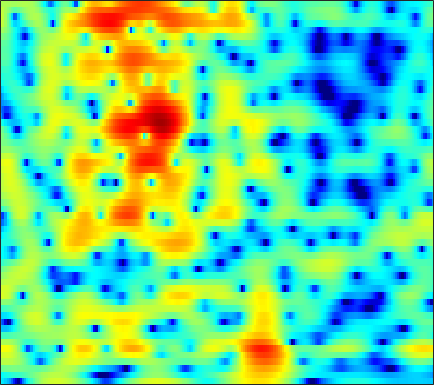

Values plotted in this chart, from the file beside it:
-6.2582, -6.7527, -7.629, -8.8373, -10.045, -12.26, -15.565, -19.088, -21.72, -16.238, -11.658, -9.135, -6.5298, -4.4949, -3.222, -1.7976, -0.61191, 0.14832, 1.0199, 1.7441, 2.3364, 2.7002, 3.0883, 3.3753
-5.843, -5.346, -4.837, -4.47, -4.258, -4.038, -3.844, -3.694, -3.462, -3.169, -2.8, -2.477, -1.992, -1.467, -1.059, -0.5139, 0.01418, 0.3919, 0.8649, 1.289, 1.664, 1.908, 2.179, 2.385
-1.224, -0.9704, -0.6951, -0.4955, -0.3976, -0.3225, -0.3043, -0.3301, -0.4014, -0.5152, -0.6607, -0.7856, -0.9666, -1.146, -1.263, -1.384, -1.441, -1.422, -1.301, -1.062, -0.7198, -0.4109, 0.05478, 0.5336
2.198, 2.362, 2.498, 2.526, 2.478, 2.317, 2.047, 1.769, 1.286, 0.6797, -0.08013, -0.7563, -1.828, -3.15, -4.342, -6.277, -8.748, -10.93, -13.24, -12.24, -9.227, -7.082, -4.723, -2.845
3.4, 3.657, 3.816, 3.77, 3.608, 3.232, 2.667, 2.134, 1.284, 0.3027, -0.7792, -1.621, -2.747, -3.87, -4.703, -5.784, -6.803, -7.44, -7.855, -7.603, -6.751, -5.924, -4.82, -3.84
5.023, 5.2, 5.228, 5.013, 4.68, 3.992, 2.981, 1.979, 0.2313, -2.114, -5.348, -8.688, -14.47, -13.92, -10.21, -6.832, -4.705, -3.608, -2.566, -1.91, -1.561, -1.498, -1.753, -2.498
1.848, 1.93, 1.943, 1.829, 1.648, 1.277, 0.745, 0.2364, -0.5766, -1.488, -2.413, -3.019, -3.485, -3.455, -3.14, -2.463, -1.713, -1.194, -0.5949, -0.1336, 0.1701, 0.2945, 0.3213, 0.2172
-3.093, -2.954, -2.761, -2.554, -2.393, -2.173, -1.949, -1.785, -1.58, -1.39, -1.2, -1.042, -0.8153, -0.5541, -0.3404, -0.04652, 0.2395, 0.4417, 0.6784, 0.8709, 1.017, 1.091, 1.166, 1.215
-8.484, -8.57, -8.547, -8.175, -7.585, -6.476, -5.175, -4.195, -2.974, -1.888, -0.9529, -0.3451, 0.3361, 0.8804, 1.214, 1.561, 1.802, 1.913, 1.976, 1.941, 1.824, 1.696, 1.494, 1.288
-12.13, -13.84, -18.55, -36.71, -20.41, -12.2, -7.756, -5.391, -2.988, -1.153, 0.2805, 1.146, 2.062, 2.752, 3.132, 3.458, 3.599, 3.586, 3.398, 3.009, 2.404, 1.806, 0.8006, -0.4235
-7.427, -7.252, -7.007, -6.531, -5.939, -4.793, -3.409, -2.349, -1.016, 0.1761, 1.197, 1.846, 2.557, 3.114, 3.419, 3.68, 3.754, 3.67, 3.378, 2.852, 2.05, 1.228, -0.2382, -2.266
-3.373, -3.067, -2.718, -2.425, -2.197, -1.875, -1.531, -1.257, -0.8629, -0.4279, 0.05701, 0.434, 0.9456, 1.426, 1.736, 2.05, 2.239, 2.269, 2.16, 1.872, 1.417, 0.9804, 0.2913, -0.4481
0.4526, 0.5299, 0.4834, 0.2857, 0.02981, -0.4719, -1.166, -1.773, -2.57, -3.123, -3.102, -2.641, -1.631, -0.527, 0.2223, 1.026, 1.571, 1.813, 1.925, 1.808, 1.502, 1.183, 0.6843, 0.1487
3.739, 3.73, 3.528, 3.063, 2.494, 1.361, -0.3291, -2.144, -5.812, -13.02, -19.14, -9.898, -4.447, -1.451, 0.01471, 1.316, 2.038, 2.289, 2.282, 1.941, 1.293, 0.6217, -0.5001, -1.798
3.451, 3.614, 3.652, 3.47, 3.173, 2.605, 1.847, 1.185, 0.2821, -0.4146, -0.6626, -0.5076, 0.006869, 0.5781, 0.9397, 1.226, 1.239, 1.05, 0.5124, -0.3456, -1.558, -2.733, -4.72, -7.296
1.819, 2.188, 2.533, 2.733, 2.806, 2.8, 2.693, 2.575, 2.389, 2.208, 2.041, 1.922, 1.751, 1.535, 1.309, 0.8733, 0.2479, -0.3695, -1.398, -2.676, -4.183, -5.443, -7.255, -9.134
0.4325, 0.9448, 1.53, 2.012, 2.316, 2.621, 2.834, 2.948, 3.033, 3.042, 2.975, 2.864, 2.618, 2.249, 1.86, 1.17, 0.2615, -0.5964, -1.997, -3.754, -5.878, -7.728, -10.51, -13.23
-1.398, -0.6995, 0.09596, 0.7733, 1.198, 1.694, 2.14, 2.44, 2.779, 3.041, 3.208, 3.26, 3.198, 2.966, 2.671, 2.093, 1.266, 0.4844, -0.8352, -2.517, -4.681, -6.694, -10.07, -14.28
-3.875, -3.198, -2.549, -2.094, -1.807, -1.349, -0.7418, -0.2106, 0.575, 1.353, 2.021, 2.418, 2.78, 2.925, 2.897, 2.681, 2.252, 1.798, 1.043, 0.1448, -0.844, -1.591, -2.49, -3.162
-5.503, -5.617, -6.228, -7.431, -8.553, -9.593, -8.691, -6.851, -4.233, -2.035, -0.3656, 0.5715, 1.472, 2.023, 2.235, 2.267, 2.09, 1.835, 1.396, 0.9084, 0.4547, 0.1815, -0.01186, -0.00101
-5.168, -5.635, -6.724, -8.441, -10.28, -12.74, -11.51, -8.75, -5.32, -2.76, -0.9069, 0.1081, 1.047, 1.585, 1.741, 1.657, 1.27, 0.8122, -0.003834, -0.9399, -1.806, -2.224, -2.215, -1.488
-4.731, -4.586, -4.437, -4.358, -4.258, -3.893, -3.261, -2.609, -1.588, -0.5723, 0.2867, 0.7953, 1.243, 1.399, 1.31, 0.9314, 0.1803, -0.6735, -2.322, -4.844, -8.986, -14.78, -18.32, -8.439
-6.632, -5.852, -4.895, -4.046, -3.433, -2.624, -1.873, -1.323, -0.6682, -0.1263, 0.2831, 0.4698, 0.5546, 0.4266, 0.2147, -0.2522, -0.9185, -1.535, -2.492, -3.579, -4.586, -5.041, -4.802, -3.457
-8.887, -7.873, -6.531, -5.157, -4.138, -2.924, -1.853, -1.177, -0.4771, -0.01901, 0.1965, 0.1909, -0.02946, -0.4492, -0.8815, -1.546, -2.171, -2.547, -2.816, -2.793, -2.514, -2.121, -1.404, -0.5308
-12.43, -11.77, -9.484, -6.619, -4.622, -2.484, -0.8033, 0.1297, 0.9977, 1.46, 1.504, 1.276, 0.5913, -0.5361, -1.726, -3.696, -5.845, -7.015, -6.873, -5.155, -3.239, -1.976, -0.5393, 0.5934
-14.07, -14.4, -9.793, -5.326, -2.833, -0.3593, 1.428, 2.37, 3.203, 3.579, 3.519, 3.176, 2.304, 0.8581, -0.6271, -3.431, -7.39, -10.45, -9.536, -5.753, -2.958, -1.459, -0.09526, 0.8243
-3.556, -3.022, -2.005, -0.7363, 0.2226, 1.425, 2.39, 2.944, 3.434, 3.614, 3.507, 3.233, 2.631, 1.784, 1.021, -0.06414, -1.056, -1.617, -2.037, -2.048, -1.866, -1.712, -1.589, -1.636
-0.444, 0.06089, 0.7445, 1.414, 1.87, 2.429, 2.849, 3.072, 3.214, 3.183, 2.965, 2.692, 2.191, 1.572, 1.03, 0.2883, -0.4824, -1.034, -1.745, -2.445, -3.146, -3.734, -4.538, -5.439
1.298, 1.749, 2.284, 2.73, 3.007, 3.267, 3.394, 3.405, 3.28, 3.018, 2.61, 2.218, 1.595, 0.8793, 0.3005, -0.5076, -1.361, -2.02, -2.905, -3.894, -5.038, -6.081, -7.777, -10.07
2.261, 2.717, 3.22, 3.569, 3.751, 3.828, 3.759, 3.589, 3.222, 2.691, 2.007, 1.4, 0.4719, -0.5551, -1.353, -2.462, -3.463, -4.152, -4.965, -5.657, -6.372, -6.993, -8.148, -9.652
2.412, 3.014, 3.611, 3.982, 4.09, 4.052, 3.781, 3.437, 2.8, 1.955, 0.9166, 0.004006, -1.391, -3.043, -4.46, -6.511, -8.571, -9.658, -9.959, -9.134, -8.045, -7.333, -6.641, -6.159
2.257, 3.055, 3.765, 4.132, 4.17, 3.962, 3.428, 2.847, 1.835, 0.6012, -0.8032, -1.95, -3.583, -5.444, -7.125, -10.16, -15.06, -21.28, -18.86, -12.34, -8.759, -7.073, -5.393, -4.24
3.047, 3.756, 4.351, 4.547, 4.457, 3.965, 3.066, 2.099, 0.4078, -1.724, -4.128, -5.777, -7.181, -7.432, -7.322, -7.297, -7.284, -7.157, -6.549, -5.574, -4.567, -3.938, -3.351, -3.066
3.931, 4.425, 4.829, 4.856, 4.659, 4.018, 2.967, 1.822, -0.27, -3.3, -7.975, -13.85, -18.27, -10.27, -7.181, -4.734, -3.237, -2.442, -1.663, -1.176, -0.9895, -1.003, -1.509, -2.578
2.313, 2.749, 3.053, 3.097, 2.917, 2.478, 1.74, 1.053, -0.1017, -1.385, -2.658, -3.361, -3.724, -3.358, -2.808, -1.888, -1.072, -0.5715, -0.09792, 0.1544, 0.1882, 0.01677, -0.4481, -1.252
0.366, 0.6599, 0.8132, 0.7735, 0.6244, 0.3157, -0.08807, -0.4313, -0.8517, -1.213, -1.445, -1.52, -1.455, -1.219, -0.957, -0.5218, -0.08571, 0.2146, 0.5218, 0.7275, 0.801, 0.7321, 0.5633, 0.2762
-0.1058, -0.1923, -0.4486, -0.9097, -1.29, -1.872, -2.347, -2.618, -2.732, -2.606, -2.247, -1.895, -1.345, -0.7642, -0.3134, 0.216, 0.724, 1.063, 1.46, 1.751, 1.905, 1.957, 1.874, 1.662
0.2235, -0.3225, -1.247, -2.429, -3.531, -5.188, -6.917, -7.758, -7.77, -6.443, -4.74, -3.519, -2.138, -0.9951, -0.2792, 0.5336, 1.246, 1.722, 2.312, 2.803, 3.18, 3.373, 3.439, 3.269
-0.5026, -1.373, -2.745, -4.357, -5.872, -8.651, -13.07, -19.06, -18.58, -11.17, -7.179, -5.215, -3.434, -2.282, -1.7, -1.017, -0.371, 0.225, 1.139, 2.147, 3.108, 3.67, 4.223, 4.43
-4.101, -5.225, -6.615, -7.642, -8.094, -8.547, -8.744, -8.643, -8.063, -6.979, -5.819, -5.123, -4.624, -4.769, -5.396, -6.794, -8.134, -7.561, -4.75, -1.668, 0.7804, 2.152, 3.49, 4.319
-10.4, -13.35, -18.17, -18.07, -14.81, -11.44, -9.133, -7.793, -6.474, -5.45, -4.748, -4.487, -4.538, -5.17, -6.135, -8.352, -10.97, -10.6, -6.686, -2.934, -0.2052, 1.354, 2.852, 3.881
-11.85, -13.25, -14.79, -14.42, -12.82, -10.38, -8.278, -6.963, -5.567, -4.52, -3.75, -3.347, -3.017, -2.882, -2.851, -2.771, -2.492, -2.017, -1.062, 0.1335, 1.323, 2.106, 2.982, 3.6
-10.9, -10.41, -9.655, -8.78, -8.046, -6.903, -5.806, -5.038, -4.098, -3.307, -2.641, -2.201, -1.681, -1.21, -0.8652, -0.3581, 0.2118, 0.6669, 1.336, 2.005, 2.609, 2.987, 3.345, 3.485
-10.58, -9.093, -7.556, -6.325, -5.564, -4.689, -3.936, -3.482, -2.958, -2.524, -2.156, -1.881, -1.468, -0.9666, -0.5179, 0.1569, 0.9127, 1.491, 2.239, 2.891, 3.413, 3.692, 3.843, 3.724
-7.951, -6.77, -5.495, -4.516, -3.948, -3.435, -3.133, -3.038, -3.1, -3.321, -3.634, -3.864, -3.988, -3.665, -3.053, -1.888, -0.5201, 0.5146, 1.75, 2.784, 3.575, 3.977, 4.261, 4.228
-5.445, -4.85, -4.187, -3.737, -3.535, -3.482, -3.709, -4.05, -4.801, -5.973, -7.707, -9.531, -12.85, -14.89, -12.3, -7.707, -4.187, -2.139, 0.00194, 1.632, 2.811, 3.446, 4.002, 4.236
-4.457, -4.117, -3.831, -3.753, -3.856, -4.181, -4.747, -5.344, -6.33, -7.574, -9.123, -10.5, -12.41, -12.88, -11.29, -7.985, -4.886, -2.91, -0.7429, 0.9359, 2.192, 2.904, 3.548, 3.896
-3.722, -3.431, -3.298, -3.457, -3.781, -4.489, -5.458, -6.331, -7.587, -8.672, -9.263, -9.272, -8.666, -7.465, -6.295, -4.467, -2.579, -1.239, 0.3754, 1.709, 2.76, 3.334, 3.838, 4.046
-2.54, -2.248, -2.195, -2.542, -3.062, -4.199, -5.859, -7.552, -10.68, -15.09, -17.83, -14.76, -10.21, -6.879, -4.88, -2.612, -0.7012, 0.5344, 1.941, 3.071, 3.926, 4.352, 4.66, 4.629
-1.891, -1.715, -1.786, -2.218, -2.77, -3.838, -5.334, -6.76, -8.983, -11.26, -12.04, -10.92, -8.345, -5.769, -4.04, -2.024, -0.3028, 0.8181, 2.076, 3.079, 3.818, 4.191, 4.432, 4.356
-1.829, -1.813, -2.022, -2.471, -2.975, -3.782, -4.75, -5.502, -6.447, -7.097, -7.273, -7.019, -6.198, -4.996, -3.962, -2.536, -1.148, -0.1892, 0.9403, 1.875, 2.588, 2.994, 3.33, 3.446
-1.314, -1.421, -1.753, -2.298, -2.844, -3.754, -4.802, -5.646, -6.81, -7.85, -8.506, -8.538, -7.87, -6.551, -5.339, -3.7, -2.18, -1.171, -0.004159, 0.9344, 1.663, 2.084, 2.514, 2.816
-0.1458, -0.3414, -0.8265, -1.571, -2.271, -3.442, -4.862, -6.163, -8.31, -11.33, -15.85, -19.29, -15.3, -10.03, -7.249, -4.496, -2.494, -1.35, -0.2041, 0.5898, 1.132, 1.405, 1.687, 1.955
1.592, 1.241, 0.4672, -0.6062, -1.567, -2.936, -4.356, -5.415, -6.87, -8.418, -9.904, -10.25, -8.837, -6.26, -4.403, -2.352, -0.8506, -0.06643, 0.5498, 0.7388, 0.5405, 0.1973, -0.4051, -0.8377
3.199, 2.551, 1.251, -0.5831, -2.332, -5.011, -7.281, -7.729, -6.744, -5.301, -3.982, -3.083, -1.903, -0.7442, 0.0561, 0.931, 1.494, 1.676, 1.554, 0.9469, -0.2943, -1.743, -4.854, -10.75
3.444, 2.695, 1.246, -0.8731, -3.093, -7.282, -13.04, -12.75, -7.65, -4.218, -1.97, -0.7679, 0.4324, 1.268, 1.694, 2.007, 2.025, 1.836, 1.31, 0.4382, -0.7533, -1.891, -3.536, -4.908
2.925, 2.498, 1.738, 0.7929, 0.004902, -0.9761, -1.6, -1.673, -1.237, -0.4788, 0.3257, 0.8548, 1.388, 1.689, 1.758, 1.628, 1.24, 0.7721, -0.09611, -1.191, -2.408, -3.315, -4.223, -4.546
1.924, 1.904, 1.846, 1.748, 1.672, 1.562, 1.526, 1.554, 1.66, 1.817, 1.956, 2.019, 2.001, 1.842, 1.606, 1.108, 0.3611, -0.3877, -1.696, -3.44, -5.792, -7.993, -11.43, -12.55
